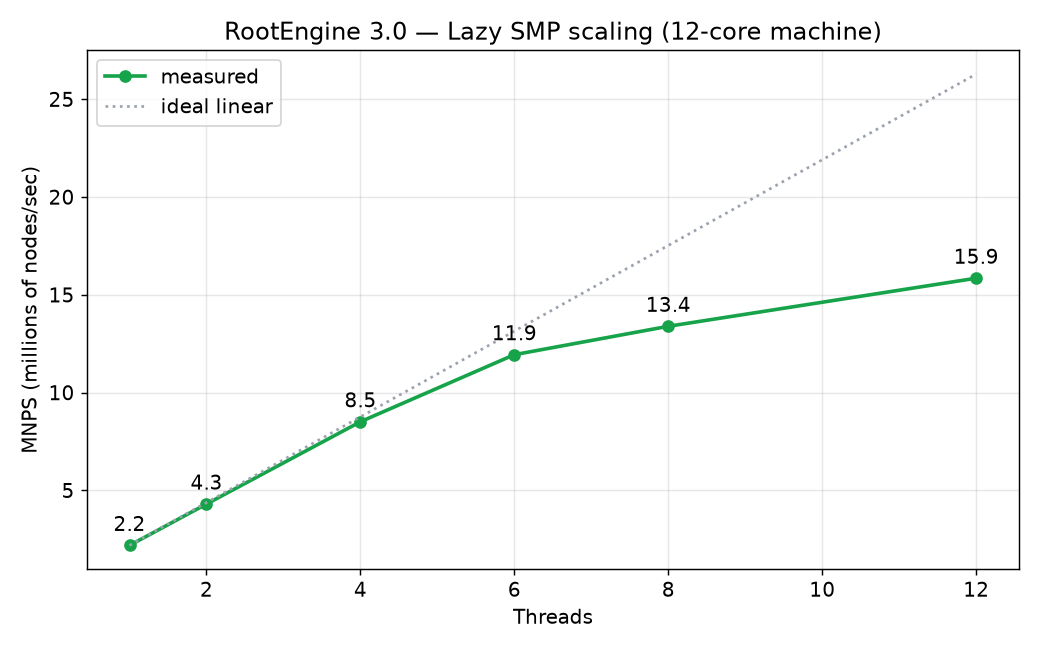

The data file committed next to this chart (first rows):
threads, depth, nodes, nps
1, 25, 13053758, 2190963
2, 22, 17802611, 4306388
4, 23, 47197549, 8514802
6, 21, 49098713, 11943252
8, 20, 57985582, 13394682
12, 20, 31770552, 15853568
